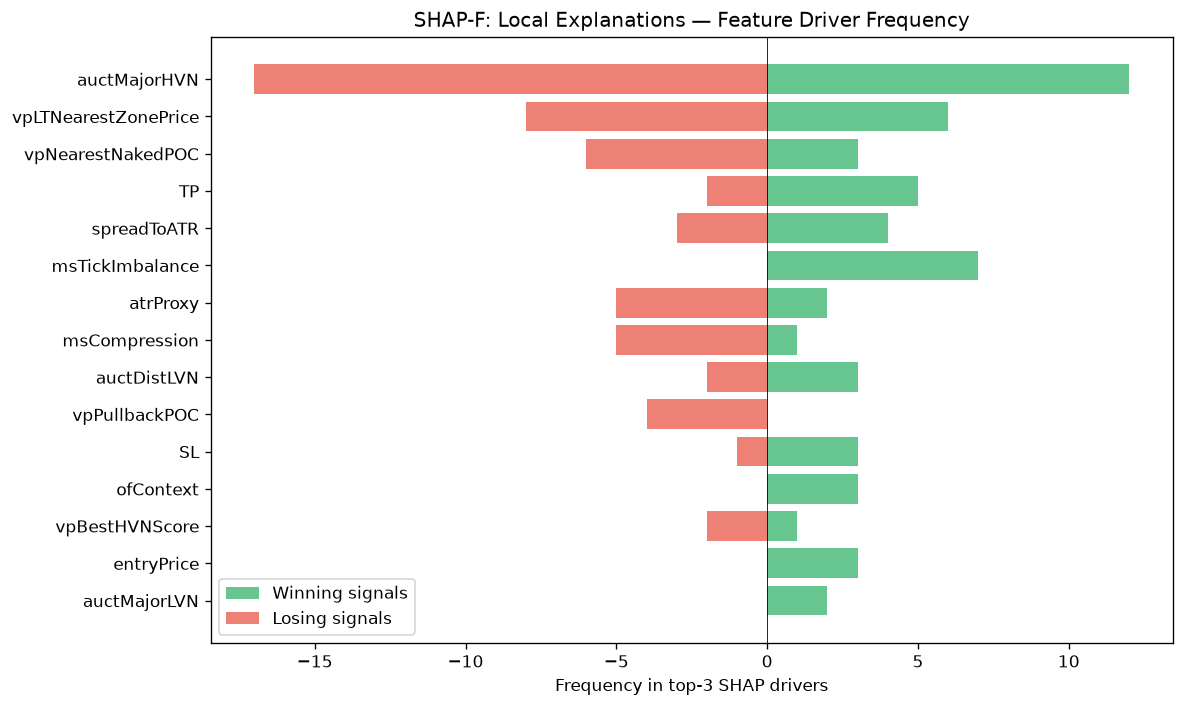

Values plotted in this chart, from the file beside it:
feature, win_top3_freq, lose_top3_freq, total_top3_freq, win_bias
auctMajorHVN, 12, 17, 29, 0.4138
vpLTNearestZonePrice, 6, 8, 14, 0.4286
vpNearestNakedPOC, 3, 6, 9, 0.3333
TP, 5, 2, 7, 0.7143
spreadToATR, 4, 3, 7, 0.5714
msTickImbalance, 7, 0, 7, 1
atrProxy, 2, 5, 7, 0.2857
msCompression, 1, 5, 6, 0.1667
auctDistLVN, 3, 2, 5, 0.6
vpPullbackPOC, 0, 4, 4, 0.0
SL, 3, 1, 4, 0.75
ofContext, 3, 0, 3, 1
vpBestHVNScore, 1, 2, 3, 0.3333
entryPrice, 3, 0, 3, 1
auctMajorLVN, 2, 0, 2, 1
smContext, 2, 0, 2, 1
entryVpVAL, 0, 2, 2, 0.0
ofFlowIntensity, 1, 1, 2, 0.5
auctTradeQuality, 0, 1, 1, 0.0
auctHVNStrength, 1, 0, 1, 1
profilerTQMean, 1, 0, 1, 1
vpVAOverlapRatio, 0, 1, 1, 0.0
